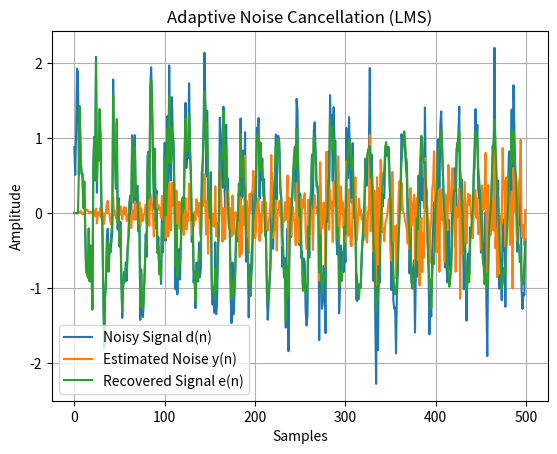
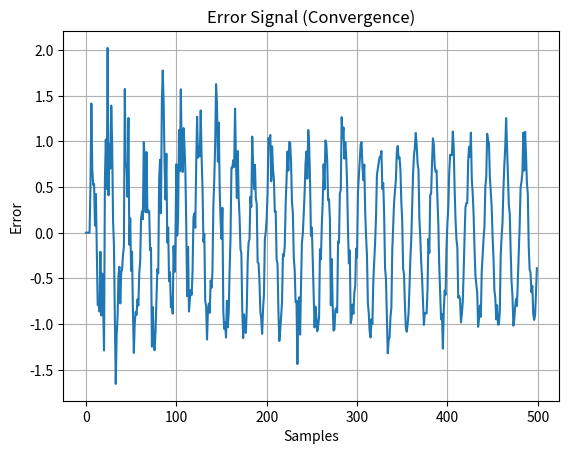
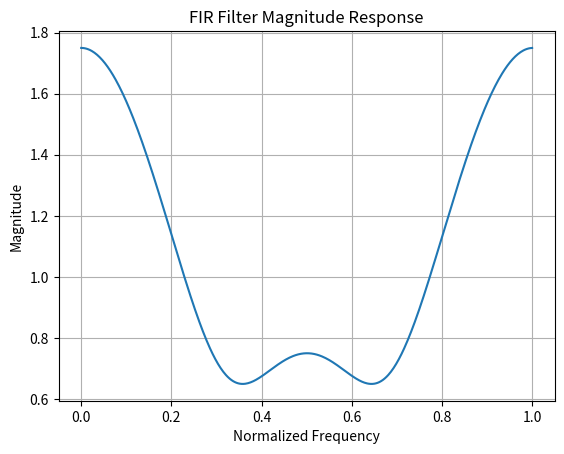

Write the Python code that produced these figures, in order.
import numpy as np
import matplotlib.pyplot as plt

# -----------------------------
# Part A: Adaptive Noise Cancellation (LMS)
# -----------------------------

np.random.seed(0)

N = 500
n = np.arange(N)

# Desired clean signal s(n)
s = np.sin(2*np.pi*0.05*n)

# Noise v(n)
v = 0.5 * np.random.randn(N)

# Correlated reference noise x(n)
x = v + 0.1*np.random.randn(N)

# Observed signal
d = s + v

# LMS parameters
M = 5          # filter length
mu = 0.01      # step size
w = np.zeros(M)

y = np.zeros(N)   # filter output
e = np.zeros(N)   # error signal

# LMS Algorithm
for i in range(M, N):
    x_vec = x[i:i-M:-1]
    y[i] = np.dot(w, x_vec)       # estimated noise
    e[i] = d[i] - y[i]            # error ≈ clean signal
    w = w + 2 * mu * e[i] * x_vec

# Plot signals
plt.figure()
plt.plot(n, d, label="Noisy Signal d(n)")
plt.plot(n, y, label="Estimated Noise y(n)")
plt.plot(n, e, label="Recovered Signal e(n)")
plt.legend()
plt.title("Adaptive Noise Cancellation (LMS)")
plt.xlabel("Samples")
plt.ylabel("Amplitude")
plt.grid()

# Error convergence
plt.figure()
plt.plot(e)
plt.title("Error Signal (Convergence)")
plt.xlabel("Samples")
plt.ylabel("Error")
plt.grid()


# -----------------------------
# Part B: FIR Filter Analysis
# y[n] = x[n] + 0.5x[n-1] + 0.25x[n-2]
# -----------------------------

# Impulse response
h = np.array([1, 0.5, 0.25])

# Transfer Function:
# H(z) = 1 + 0.5z^-1 + 0.25z^-2
print("\nTransfer Function:")
print("H(z) = 1 + 0.5z^-1 + 0.25z^-2")

# Frequency response
H = np.fft.fft(h, 512)
freq = np.linspace(0, 1, 512)

plt.figure()
plt.plot(freq, np.abs(H))
plt.title("FIR Filter Magnitude Response")
plt.xlabel("Normalized Frequency")
plt.ylabel("Magnitude")
plt.grid()

plt.show()
